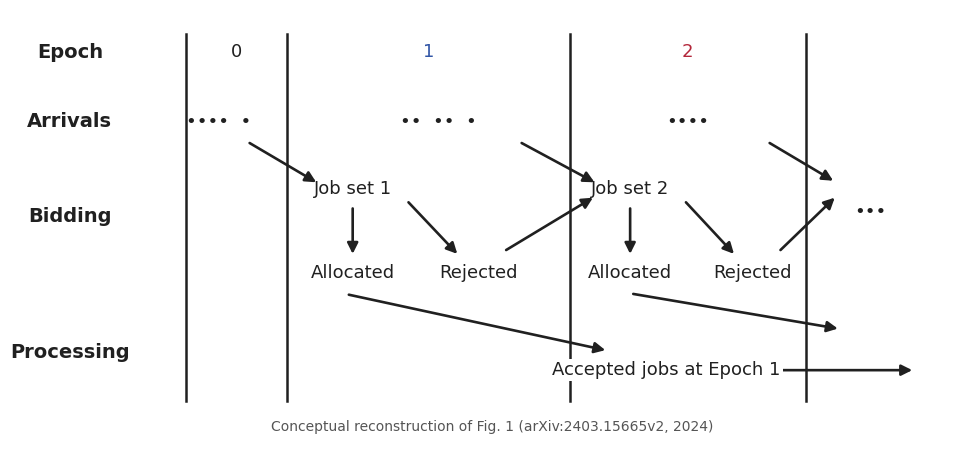

Write the Python code that produced this figure.
"""Reproduce the conceptual structure of Figure 1 from arXiv:2403.15665v2.

The source paper is never read by this script.  A single, explicit inventory
drives the editable SVG and the derived PDF/PNG renderings, so every visible
relationship can be traced to a documented paper statement or to a clearly
labelled graphical convention.
"""

from __future__ import annotations

import argparse
import csv
import json
import os
import tempfile
from dataclasses import asdict, dataclass
from hashlib import sha256
from pathlib import Path
from typing import Any, Final, Literal

os.environ.setdefault(
    "MPLCONFIGDIR", str(Path(tempfile.gettempdir()) / "edge-reproduction-matplotlib")
)
import matplotlib

matplotlib.use("Agg")
import matplotlib.pyplot as plt
from matplotlib.patches import FancyArrowPatch

EvidenceLabel = Literal["[صریح در مقاله]", "[استخراج مستقیم]", "[نامشخص]", "[پیشنهاد فنی]"]
ElementKind = Literal["lane", "boundary", "label", "marker", "relation"]

FIGURE_WIDTH: Final[float] = 12.0
FIGURE_HEIGHT: Final[float] = 5.6
SOURCE_ID: Final[str] = "arXiv:2403.15665v2_2024_figure1_pdf_page_3_section_III"
SOURCE_CAPTION: Final[str] = (
    "The arrival of jobs, along with the bidding and processing procedures."
)


@dataclass(frozen=True)
class FigureElement:
    """One visible Figure-1 component or directed relation."""

    element_id: str
    kind: ElementKind
    label: str
    evidence: EvidenceLabel
    source_location: str
    interpretation: str
    x: float | None = None
    y: float | None = None
    x2: float | None = None
    y2: float | None = None
    source_id: str | None = None
    target_id: str | None = None


def figure_inventory() -> list[FigureElement]:
    """Return the complete structural inventory used to render Figure 1."""

    paper = "arXiv v2, PDF p.3, Fig.1"
    text = "arXiv v2, PDF p.3, Section III, paragraph beginning 'The goal'"
    graphic = "Stage 15-G graphical convention"
    unknown = "arXiv v2, PDF p.3, Fig.1; not defined in caption/body"
    return [
        FigureElement(
            "lane_epoch", "lane", "Epoch", "[صریح در مقاله]", paper, "lane heading", x=0.55, y=5.05
        ),
        FigureElement(
            "lane_arrivals",
            "lane",
            "Arrivals",
            "[صریح در مقاله]",
            paper,
            "job-arrival lane",
            x=0.55,
            y=4.15,
        ),
        FigureElement(
            "lane_bidding",
            "lane",
            "Bidding",
            "[صریح در مقاله]",
            paper,
            "two-round bidding phase (internal rounds are not drawn)",
            x=0.55,
            y=2.92,
        ),
        FigureElement(
            "lane_processing",
            "lane",
            "Processing",
            "[صریح در مقاله]",
            paper,
            "processing phase",
            x=0.55,
            y=1.15,
        ),
        FigureElement(
            "boundary_0",
            "boundary",
            "epoch boundary",
            "[صریح در مقاله]",
            paper,
            "left boundary of epoch 0",
            x=2.05,
            y=0.52,
            x2=2.05,
            y2=5.28,
        ),
        FigureElement(
            "boundary_1",
            "boundary",
            "epoch boundary",
            "[صریح در مقاله]",
            paper,
            "boundary between epochs 0 and 1",
            x=3.35,
            y=0.52,
            x2=3.35,
            y2=5.28,
        ),
        FigureElement(
            "boundary_2",
            "boundary",
            "epoch boundary",
            "[صریح در مقاله]",
            paper,
            "boundary between epochs 1 and 2",
            x=7.00,
            y=0.52,
            x2=7.00,
            y2=5.28,
        ),
        FigureElement(
            "boundary_future",
            "boundary",
            "future boundary",
            "[نامشخص]",
            unknown,
            "right boundary is shown but its epoch number is not labelled",
            x=10.05,
            y=0.52,
            x2=10.05,
            y2=5.28,
        ),
        FigureElement(
            "epoch_0", "label", "0", "[صریح در مقاله]", paper, "epoch label", x=2.70, y=5.05
        ),
        FigureElement(
            "epoch_1", "label", "1", "[صریح در مقاله]", paper, "epoch label", x=5.18, y=5.05
        ),
        FigureElement(
            "epoch_2", "label", "2", "[صریح در مقاله]", paper, "epoch label", x=8.52, y=5.05
        ),
        FigureElement(
            "arrivals_0",
            "marker",
            "••••  •",
            "[صریح در مقاله]",
            paper,
            "symbolic arrivals in epoch 0; [نامشخص] semantic meaning of dot count",
            x=2.47,
            y=4.14,
        ),
        FigureElement(
            "arrivals_1",
            "marker",
            "••  ••  •",
            "[صریح در مقاله]",
            paper,
            "symbolic arrivals in epoch 1; [نامشخص] semantic meaning of dot count",
            x=5.30,
            y=4.14,
        ),
        FigureElement(
            "arrivals_2",
            "marker",
            "••••",
            "[صریح در مقاله]",
            paper,
            "symbolic arrivals in epoch 2; [نامشخص] semantic meaning of dot count",
            x=8.52,
            y=4.14,
        ),
        FigureElement(
            "continuation",
            "marker",
            "•••",
            "[نامشخص]",
            unknown,
            "ellipsis denotes continuation; next epoch number is not specified",
            x=10.88,
            y=2.98,
        ),
        FigureElement(
            "job_set_1",
            "label",
            "Job set 1",
            "[صریح در مقاله]",
            paper,
            "jobs from the preceding arrival epoch enter bidding",
            x=4.20,
            y=3.28,
        ),
        FigureElement(
            "allocated_1",
            "label",
            "Allocated",
            "[صریح در مقاله]",
            paper,
            "accepted branch after bidding",
            x=4.20,
            y=2.18,
        ),
        FigureElement(
            "rejected_1",
            "label",
            "Rejected",
            "[صریح در مقاله]",
            paper,
            "rejected branch after bidding",
            x=5.82,
            y=2.18,
        ),
        FigureElement(
            "job_set_2",
            "label",
            "Job set 2",
            "[صریح در مقاله]",
            paper,
            "jobs from epoch 1 enter bidding in epoch 2",
            x=7.78,
            y=3.28,
        ),
        FigureElement(
            "allocated_2",
            "label",
            "Allocated",
            "[صریح در مقاله]",
            paper,
            "accepted branch after bidding",
            x=7.78,
            y=2.18,
        ),
        FigureElement(
            "rejected_2",
            "label",
            "Rejected",
            "[صریح در مقاله]",
            paper,
            "rejected branch after bidding",
            x=9.36,
            y=2.18,
        ),
        FigureElement(
            "processing_1",
            "label",
            "Accepted jobs at Epoch 1",
            "[صریح در مقاله]",
            paper,
            "accepted jobs from epoch 1 begin processing in epoch 2",
            x=8.25,
            y=0.92,
        ),
        FigureElement(
            "processing_future",
            "label",
            "",
            "[استخراج مستقیم]",
            text,
            "processing continues rightward; duration is unspecified",
            x=10.04,
            y=0.92,
        ),
        FigureElement(
            "r_arrival0_jobset1",
            "relation",
            "arrival-to-bidding",
            "[استخراج مستقیم]",
            text,
            "jobs arriving in one epoch bid in the next epoch",
            x=2.87,
            y=3.87,
            x2=3.73,
            y2=3.36,
            source_id="arrivals_0",
            target_id="job_set_1",
        ),
        FigureElement(
            "r_arrival1_jobset2",
            "relation",
            "arrival-to-bidding",
            "[صریح در مقاله]",
            text,
            "jobs arriving in epoch 1 form Job set 2 in epoch 2",
            x=6.38,
            y=3.87,
            x2=7.32,
            y2=3.36,
            source_id="arrivals_1",
            target_id="job_set_2",
        ),
        FigureElement(
            "r_arrival2_future",
            "relation",
            "arrival-to-future-bidding",
            "[استخراج مستقیم]",
            text,
            "the same one-epoch delay is shown continuing",
            x=9.58,
            y=3.87,
            x2=10.40,
            y2=3.38,
            source_id="arrivals_2",
            target_id="continuation",
        ),
        FigureElement(
            "r_jobset1_allocated",
            "relation",
            "allocation outcome",
            "[صریح در مقاله]",
            paper,
            "bidding can allocate a job",
            x=4.20,
            y=3.02,
            x2=4.20,
            y2=2.43,
            source_id="job_set_1",
            target_id="allocated_1",
        ),
        FigureElement(
            "r_jobset1_rejected",
            "relation",
            "rejection outcome",
            "[صریح در مقاله]",
            paper,
            "bidding can reject a job",
            x=4.92,
            y=3.10,
            x2=5.55,
            y2=2.43,
            source_id="job_set_1",
            target_id="rejected_1",
        ),
        FigureElement(
            "r_rejected1_retry",
            "relation",
            "resubmission",
            "[صریح در مقاله]",
            text,
            "a rejected job may be resubmitted in the next bidding phase",
            x=6.18,
            y=2.48,
            x2=7.30,
            y2=3.16,
            source_id="rejected_1",
            target_id="job_set_2",
        ),
        FigureElement(
            "r_allocated1_processing",
            "relation",
            "start processing",
            "[صریح در مقاله]",
            text,
            "jobs accepted in epoch 1 begin processing in epoch 2",
            x=4.15,
            y=1.90,
            x2=7.46,
            y2=1.18,
            source_id="allocated_1",
            target_id="processing_1",
        ),
        FigureElement(
            "r_jobset2_allocated",
            "relation",
            "allocation outcome",
            "[صریح در مقاله]",
            paper,
            "bidding can allocate a job",
            x=7.78,
            y=3.02,
            x2=7.78,
            y2=2.43,
            source_id="job_set_2",
            target_id="allocated_2",
        ),
        FigureElement(
            "r_jobset2_rejected",
            "relation",
            "rejection outcome",
            "[صریح در مقاله]",
            paper,
            "bidding can reject a job",
            x=8.50,
            y=3.10,
            x2=9.12,
            y2=2.43,
            source_id="job_set_2",
            target_id="rejected_2",
        ),
        FigureElement(
            "r_rejected2_retry",
            "relation",
            "resubmission",
            "[صریح در مقاله]",
            text,
            "a rejected job may be resubmitted in the next bidding phase",
            x=9.72,
            y=2.48,
            x2=10.42,
            y2=3.16,
            source_id="rejected_2",
            target_id="continuation",
        ),
        FigureElement(
            "r_allocated2_processing",
            "relation",
            "start processing",
            "[استخراج مستقیم]",
            text,
            "the allocation-to-processing pattern repeats for Job set 2",
            x=7.82,
            y=1.91,
            x2=10.46,
            y2=1.46,
            source_id="allocated_2",
            target_id="processing_future",
        ),
        FigureElement(
            "r_processing_continues",
            "relation",
            "processing continues",
            "[نامشخص]",
            unknown,
            "horizontal arrow denotes continuation; exact duration is not given",
            x=9.52,
            y=0.92,
            x2=11.42,
            y2=0.92,
            source_id="processing_1",
            target_id="processing_future",
        ),
        FigureElement(
            "style_palette",
            "label",
            "blue/red epoch accents",
            "[پیشنهاد فنی]",
            graphic,
            "colour separates demonstrated epochs and carries no algorithmic meaning",
        ),
        FigureElement(
            "style_layout",
            "label",
            "expanded landscape layout",
            "[پیشنهاد فنی]",
            graphic,
            "spacing and typography improve legibility without changing topology",
        ),
    ]


def _validate_inventory(elements: list[FigureElement]) -> None:
    ids = [element.element_id for element in elements]
    if len(ids) != len(set(ids)):
        raise ValueError("inventory contains duplicate element_id values")
    known = set(ids)
    for element in elements:
        if element.kind == "relation":
            if not element.source_id or not element.target_id:
                raise ValueError(f"relation lacks endpoints: {element.element_id}")
            if element.source_id not in known or element.target_id not in known:
                raise ValueError(f"relation references an unknown endpoint: {element.element_id}")
            if None in (element.x, element.y, element.x2, element.y2):
                raise ValueError(f"relation lacks coordinates: {element.element_id}")
        if element.evidence not in {
            "[صریح در مقاله]",
            "[استخراج مستقیم]",
            "[نامشخص]",
            "[پیشنهاد فنی]",
        }:
            raise ValueError(f"unsupported evidence label: {element.evidence}")


def render_figure(elements: list[FigureElement], output_base: Path) -> dict[str, Path]:
    """Render editable SVG plus PDF and PNG from the inventory."""

    _validate_inventory(elements)
    output_base.parent.mkdir(parents=True, exist_ok=True)
    matplotlib.rcParams.update(
        {
            "font.family": "DejaVu Sans",
            "font.size": 13,
            "svg.fonttype": "none",
            "pdf.fonttype": 42,
        }
    )
    fig, ax = plt.subplots(figsize=(FIGURE_WIDTH, FIGURE_HEIGHT), constrained_layout=False)
    fig.patch.set_facecolor("white")
    ax.set_xlim(0.0, 12.0)
    ax.set_ylim(0.0, 5.6)
    ax.axis("off")

    accent = {"epoch_1": "#3155A6", "epoch_2": "#B3263A"}
    for element in elements:
        if element.kind == "boundary":
            assert element.x is not None and element.y is not None
            assert element.x2 is not None and element.y2 is not None
            ax.plot(
                [element.x, element.x2],
                [element.y, element.y2],
                color="#202020",
                lw=1.8,
                zorder=1,
            )
        elif element.kind in {"lane", "label", "marker"} and element.x is not None:
            assert element.y is not None
            if element.element_id.startswith("style_") or element.element_id == "processing_future":
                continue
            color = accent.get(element.element_id, "#202020")
            weight = "bold" if element.kind == "lane" else "normal"
            size = 14 if element.kind == "lane" else 13
            text_options: dict[str, Any] = {"zorder": 3}
            if element.element_id == "processing_1":
                text_options["bbox"] = {
                    "facecolor": "white",
                    "edgecolor": "none",
                    "pad": 1.5,
                }
            ax.text(
                element.x,
                element.y,
                element.label,
                ha="center",
                va="center",
                color=color,
                fontweight=weight,
                fontsize=size,
                **text_options,
            )
        elif element.kind == "relation":
            assert element.x is not None and element.y is not None
            assert element.x2 is not None and element.y2 is not None
            arrow = FancyArrowPatch(
                (element.x, element.y),
                (element.x2, element.y2),
                arrowstyle="-|>",
                mutation_scale=16,
                linewidth=1.9,
                color="#202020",
                shrinkA=0,
                shrinkB=0,
                zorder=2,
            )
            ax.add_patch(arrow)

    ax.text(
        6.0,
        0.10,
        "Conceptual reconstruction of Fig. 1 (arXiv:2403.15665v2, 2024)",
        ha="center",
        va="bottom",
        fontsize=10,
        color="#555555",
    )
    paths = {suffix: output_base.with_suffix(f".{suffix}") for suffix in ("svg", "pdf", "png")}
    fig.savefig(paths["svg"], format="svg", bbox_inches=None, metadata={"Date": None})
    fig.savefig(
        paths["pdf"],
        format="pdf",
        bbox_inches=None,
        metadata={
            "Title": "Conceptual reconstruction of Figure 1",
            "Author": "edge-preemption-reproduction",
            "Subject": "arXiv:2403.15665v2 Figure 1 structural reconstruction",
            "Creator": "scripts/reproduce_figure1.py",
            "CreationDate": None,
            "ModDate": None,
        },
    )
    fig.savefig(paths["png"], format="png", dpi=220, bbox_inches=None, metadata={})
    plt.close(fig)
    return paths


def write_svg_inventory_metadata(svg_path: Path, elements: list[FigureElement]) -> None:
    """Embed a compact editable-structure inventory into the generated SVG."""

    svg_text = svg_path.read_text(encoding="utf-8")
    clip_id_start = svg_text.find('id="p', svg_text.find("<clipPath"))
    if clip_id_start == -1:
        raise ValueError("generated SVG has no Matplotlib clip identifier")
    clip_id_start += len('id="')
    clip_id_end = svg_text.find('"', clip_id_start)
    clip_id = svg_text[clip_id_start:clip_id_end]
    svg_text = svg_text.replace(clip_id, "stage15g_figure1_clip")
    svg_text = "\n".join(line.rstrip() for line in svg_text.splitlines()) + "\n"
    marker = "</svg>"
    if marker not in svg_text:
        raise ValueError("generated SVG has no closing svg element")
    embedded = {
        "source": SOURCE_ID,
        "relations": [
            {
                "id": element.element_id,
                "source": element.source_id,
                "target": element.target_id,
                "evidence": element.evidence,
            }
            for element in elements
            if element.kind == "relation"
        ],
    }
    metadata = json.dumps(embedded, separators=(",", ":"), ensure_ascii=False)
    svg_text = svg_text.replace(marker, f"<metadata>{metadata}</metadata>\n{marker}")
    svg_path.write_text(svg_text, encoding="utf-8")


def write_inventory(elements: list[FigureElement], output_dir: Path) -> dict[str, Path]:
    """Write machine-readable JSON and CSV inventories."""

    _validate_inventory(elements)
    output_dir.mkdir(parents=True, exist_ok=True)
    json_path = output_dir / "figure1_inventory.json"
    csv_path = output_dir / "figure1_inventory.csv"
    payload = {
        "schema_version": "stage15g-figure1-inventory-v1",
        "source": SOURCE_ID,
        "caption": SOURCE_CAPTION,
        "scope": "conceptual_scientific_and_structural_reconstruction",
        "pixel_copy": False,
        "elements": [asdict(element) for element in elements],
    }
    json_path.write_text(json.dumps(payload, indent=2, ensure_ascii=False) + "\n", encoding="utf-8")
    fields = list(asdict(elements[0]))
    with csv_path.open("w", newline="", encoding="utf-8") as stream:
        writer = csv.DictWriter(stream, fieldnames=fields)
        writer.writeheader()
        writer.writerows(asdict(element) for element in elements)
    return {"json": json_path, "csv": csv_path}


def file_sha256(path: Path) -> str:
    """Return the lowercase SHA-256 digest of one file."""

    return sha256(path.read_bytes()).hexdigest()


def generate(project_root: Path) -> dict[str, object]:
    """Generate all Stage 15-G public artifacts and their manifest."""

    elements = figure_inventory()
    figure_paths = render_figure(
        elements, project_root / "figures" / "stage15g" / "figure1_reconstructed"
    )
    write_svg_inventory_metadata(figure_paths["svg"], elements)
    inventory_paths = write_inventory(
        elements, project_root / "results" / "aggregated" / "stage15g"
    )
    generated = {**figure_paths, **inventory_paths}
    manifest_path = project_root / "results" / "aggregated" / "stage15g" / "manifest.json"
    manifest = {
        "schema_version": "stage15g-figure1-manifest-v1",
        "source": SOURCE_ID,
        "reproduction_level": "structural_conceptual_reproduction",
        "numeric_experiment_executed": False,
        "figure6_status_changed": False,
        "inventory_counts": {
            kind: sum(element.kind == kind for element in elements)
            for kind in ("lane", "boundary", "label", "marker", "relation")
        },
        "files": [
            {
                "path": path.relative_to(project_root).as_posix(),
                "bytes": path.stat().st_size,
                "sha256": file_sha256(path),
            }
            for path in generated.values()
        ],
    }
    manifest_path.write_text(
        json.dumps(manifest, indent=2, ensure_ascii=False) + "\n", encoding="utf-8"
    )
    return manifest


def main() -> None:
    parser = argparse.ArgumentParser()
    parser.add_argument("--project-root", type=Path, default=Path("."))
    args = parser.parse_args()
    manifest = generate(args.project_root.resolve())
    print(json.dumps(manifest, indent=2, ensure_ascii=False))


if __name__ == "__main__":
    main()
